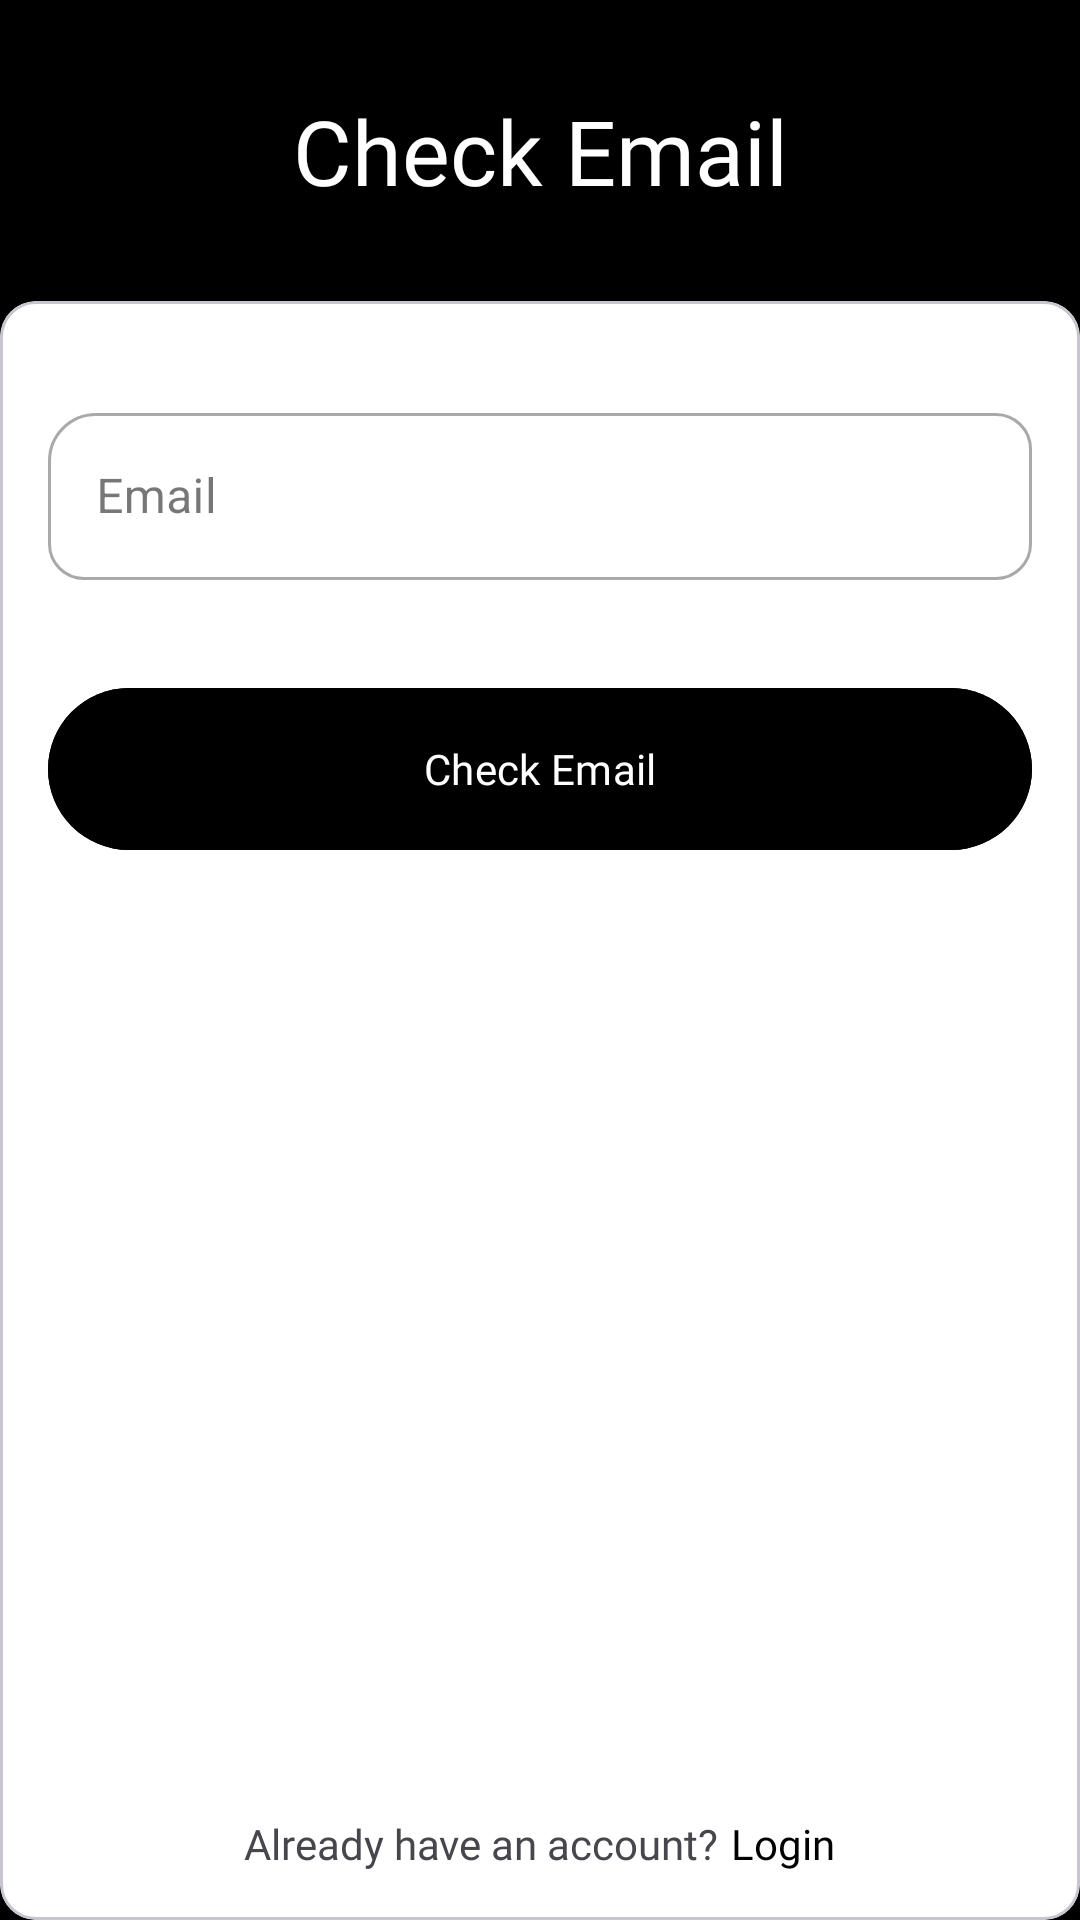

Layout XML and referenced resources for this Android screen:
<!-- AndroidManifest.xml: application theme Theme.MyZarqa -->
<!-- res/layout/fragment_check_email.xml -->
<?xml version="1.0" encoding="utf-8"?>
<androidx.constraintlayout.widget.ConstraintLayout xmlns:android="http://schemas.android.com/apk/res/android"
    xmlns:app="http://schemas.android.com/apk/res-auto"
    xmlns:tools="http://schemas.android.com/tools"
    android:id="@+id/login"
    android:layout_width="match_parent"
    android:layout_height="match_parent"
    android:background="@color/black"
    tools:context=".presentation.auth.AuthActivity">

    <ProgressBar
        android:id="@+id/progress_bar"
        android:layout_width="wrap_content"
        android:layout_height="wrap_content"
        android:indeterminate="true"
        android:indeterminateTint="@color/black"
        android:translationZ="10dp"
        android:visibility="gone"
        app:layout_constraintBottom_toBottomOf="parent"
        app:layout_constraintEnd_toEndOf="parent"
        app:layout_constraintStart_toStartOf="parent"
        app:layout_constraintTop_toTopOf="parent" />

    <ImageButton
        android:id="@+id/btn_back"
        android:layout_width="80dp"
        android:layout_height="wrap_content"
        android:backgroundTint="@android:color/transparent"
        android:padding="8dp"
        android:src="@drawable/ic_arrow_medium"
        app:layout_constraintBottom_toBottomOf="@+id/iv_icon_app"
        app:layout_constraintStart_toStartOf="parent"
        app:layout_constraintTop_toTopOf="@+id/iv_icon_app"
        app:tint="@color/white" />

    <TextView
        android:id="@+id/iv_icon_app"
        android:layout_width="wrap_content"
        android:layout_height="wrap_content"
        android:layout_marginTop="30dp"
        android:fontFamily="@font/opensans_semi_bold"
        android:text="@string/check_email"
        android:textColor="@color/white"
        android:textSize="30sp"
        app:layout_constraintEnd_toEndOf="parent"
        app:layout_constraintStart_toStartOf="parent"
        app:layout_constraintTop_toTopOf="parent" />

    <com.google.android.material.card.MaterialCardView
        android:id="@+id/card_view"
        android:layout_width="0dp"
        android:layout_height="0dp"
        android:layout_marginTop="30dp"
        android:backgroundTint="@color/white"
        app:cardElevation="4dp"
        app:layout_constraintBottom_toBottomOf="parent"
        app:layout_constraintEnd_toEndOf="parent"
        app:layout_constraintStart_toStartOf="parent"
        app:layout_constraintTop_toBottomOf="@+id/iv_icon_app"
        app:shapeAppearanceOverlay="@style/TopRoundCard">

        <LinearLayout
            android:layout_width="match_parent"
            android:layout_height="match_parent"
            android:orientation="vertical"
            android:padding="16dp">

            
            
            
            
            
            
            
            
            

            
            
            
            
            
            
            
            

            

            
            <com.google.android.material.textfield.TextInputLayout
                android:id="@+id/edt_email_layout"
                style="@style/Widget.MaterialComponents.TextInputLayout.OutlinedBox"
                android:layout_width="match_parent"
                android:layout_height="wrap_content"
                android:layout_marginTop="16dp"
                android:hint="@string/email"
                app:boxCornerRadiusTopStart="16dp">

                <com.google.android.material.textfield.TextInputEditText
                    android:id="@+id/edt_email"
                    android:layout_width="match_parent"
                    android:layout_height="match_parent"
                    android:backgroundTint="@android:color/transparent"
                    android:ellipsize="end"
                    android:inputType="textEmailAddress"
                    android:maxLines="1" />

            </com.google.android.material.textfield.TextInputLayout>

            <com.google.android.material.button.MaterialButton
                android:id="@+id/btn_submit"
                android:layout_width="match_parent"
                android:layout_height="62dp"
                android:layout_marginTop="32dp"
                android:backgroundTint="@color/black"
                android:fontFamily="@font/opensans_semi_bold"
                android:text="@string/check_email"
                app:cornerRadius="50dp"
                app:textAllCaps="false" />

            <View
                android:layout_width="match_parent"
                android:layout_height="0dp"
                android:layout_weight="1" />

            <LinearLayout
                android:id="@+id/tv_sign_in"
                android:layout_width="match_parent"
                android:layout_height="wrap_content"
                android:gravity="center"
                android:orientation="horizontal">

                <TextView
                    android:layout_width="wrap_content"
                    android:layout_height="wrap_content"
                    android:layout_marginEnd="2dp"
                    android:fontFamily="@font/opensans_medium"
                    android:text="@string/already_have_account" />

                <TextView
                    android:layout_width="wrap_content"
                    android:layout_height="wrap_content"
                    android:layout_marginStart="2dp"
                    android:fontFamily="@font/opensans_medium"
                    android:text="@string/login"
                    android:textColor="@color/black" />

            </LinearLayout>

        </LinearLayout>
    </com.google.android.material.card.MaterialCardView>

</androidx.constraintlayout.widget.ConstraintLayout>
<!-- resources referenced by this layout -->
<resources>
  <color name="black">#000000</color>
  <color name="white">#FFFFFFFF</color>
  <string name="already_have_account">Already have an account?</string>
  <string name="check_email">Check Email</string>
  <string name="email">Email</string>
  <string name="login">Login</string>
  <string name="phone_number">Phone Number</string>
  <style name="Theme.MyZarqa" parent="Base.Theme.MyZarqa" />
  <style name="Base.Theme.MyZarqa" parent="Theme.Material3.DayNight.NoActionBar">
          
          
  
          
          
          
          <item name="colorPrimary">@color/primary_black</item>
          <item name="colorPrimaryVariant">@color/black</item>
          <item name="colorOnPrimary">@color/white</item>
  
          
          <item name="colorSecondary">@color/primary_black</item>
          <item name="colorSecondaryVariant">@color/black</item>
          <item name="colorOnSecondary">@color/white</item>
  
          
          <item name="android:statusBarColor">@color/black</item>
          <item name="android:windowLightStatusBar">false</item>
  
          
          <item name="android:windowBackground">@color/white</item>
  
          
          <item name="android:textColorPrimary">@color/primary_black</item>
          <item name="android:textColorSecondary">@color/black</item>
  
          
          <item name="textInputStyle">@style/Widget.Zarqa.TextInputLayout</item>
          <item name="buttonStyle">@style/Widget.Zarqa.Button</item>
  
      </style>
  <color name="primary_black">#292c31</color>
  <style name="Widget.Zarqa.TextInputLayout" parent="Widget.MaterialComponents.TextInputLayout.OutlinedBox">
          <item name="boxStrokeColor">@color/primary_black</item>
          <item name="boxBackgroundColor">@color/soft_gray</item>
          <item name="android:textColorHint">@color/primary_black</item>
          <item name="hintTextColor">@color/primary_black</item>
          <item name="boxCornerRadiusTopStart">12dp</item>
          <item name="boxCornerRadiusTopEnd">12dp</item>
          <item name="boxCornerRadiusBottomStart">12dp</item>
          <item name="boxCornerRadiusBottomEnd">12dp</item>
      </style>
  <style name="Widget.Zarqa.Button" parent="Widget.MaterialComponents.Button">
          <item name="android:textColor">@color/white</item>
          <item name="backgroundTint">@color/black</item>
          <item name="cornerRadius">12dp</item>
          <item name="android:paddingTop">12dp</item>
          <item name="android:paddingBottom">12dp</item>
          <item name="android:textAllCaps">false</item>
      </style>
  <color name="soft_gray">#f3f3f3</color>
</resources>
